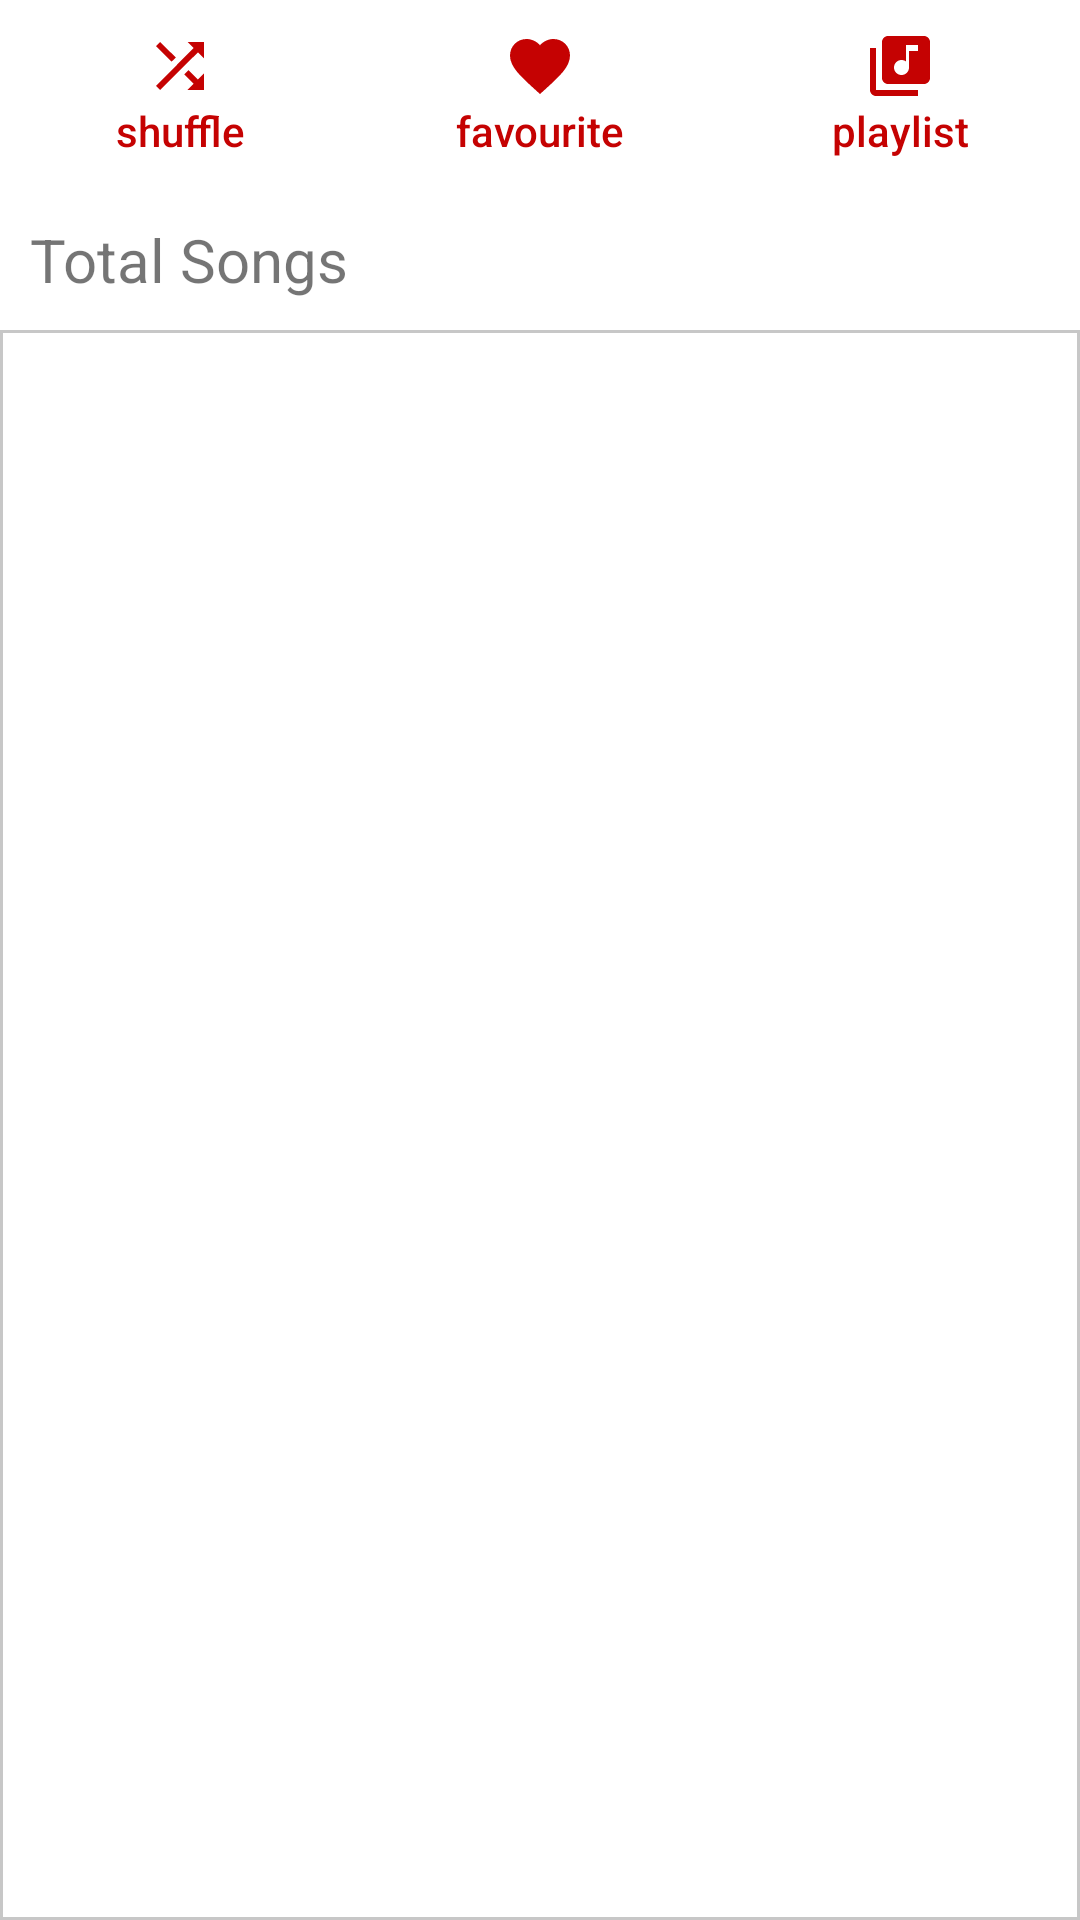

Android layout source for this screen:
<!-- AndroidManifest.xml: application theme Theme.Mediaplayer -->
<!-- res/layout/activity_main.xml -->
<?xml version="1.0" encoding="utf-8"?>
<androidx.drawerlayout.widget.DrawerLayout xmlns:android="http://schemas.android.com/apk/res/android"
    xmlns:app="http://schemas.android.com/apk/res-auto"
    xmlns:tools="http://schemas.android.com/tools"
    android:layout_width="match_parent"

    android:fitsSystemWindows="true"
    tools:openDrawer="start"
    android:layout_height="match_parent"
    tools:context=".MainActivity">

    <LinearLayout
        android:layout_width="match_parent"
        android:layout_height="match_parent"
        android:orientation="vertical">
        <LinearLayout
            android:layout_width="match_parent"
            android:layout_height="wrap_content"
            android:orientation="horizontal">

            <Button
                android:id="@+id/btnshuffle"
                android:layout_width="wrap_content"
                android:layout_height="match_parent"
                android:contentDescription="@string/shuffle"
                style="@style/Widget.AppCompat.Button.Borderless"
                android:drawableTop="@drawable/shuffle"
                android:text="@string/shuffle"
                android:textColor="@color/userdred"
                android:textAllCaps="false"
                android:layout_weight="1"/>

            <Button
                android:id="@+id/btnfav"
                android:layout_width="wrap_content"
                android:layout_height="match_parent"
                android:layout_weight="1"
                android:text="@string/favourite_btn"
                android:textColor="@color/userdred"
                android:textAllCaps="false"
                style="@style/Widget.AppCompat.Button.Borderless"
                android:drawableTop="@drawable/favourite"
                android:contentDescription="@string/favourite_btn"/>

            <Button
                android:id="@+id/btnplaylist"
                android:layout_width="wrap_content"
                android:layout_height="match_parent"
                style="@style/Widget.AppCompat.Button.Borderless"
                android:drawableTop="@drawable/playlist"
                android:text="@string/playlist"
                android:textColor="@color/userdred"
                android:textAllCaps="false"
                android:contentDescription="@string/playlist"
                android:layout_weight="1"/>

        </LinearLayout>

        <TextView
            android:id="@+id/totalsongs"
            android:layout_width="match_parent"
            android:layout_height="wrap_content"
            android:padding="10dp"
            android:textSize="20sp"
            android:text="Total Songs"/>

        <androidx.recyclerview.widget.RecyclerView
            android:id="@+id/musicRV"
            android:background="@drawable/list_view"
            android:layout_width="match_parent"
            android:layout_height="match_parent"/>
    </LinearLayout>

    <com.google.android.material.navigation.NavigationView
        android:id="@+id/navid"
        android:layout_width="wrap_content"
        android:layout_height="match_parent"
        android:fitsSystemWindows="true"
        android:layout_gravity="start"
        app:headerLayout="@layout/header"
        app:menu="@menu/listelements"/>



</androidx.drawerlayout.widget.DrawerLayout>
<!-- res/layout/header.xml (included above) -->
<?xml version="1.0" encoding="utf-8"?>
<LinearLayout xmlns:android="http://schemas.android.com/apk/res/android"
    android:layout_width="match_parent"
    android:layout_height="170dp"
    android:padding="16dp"
    android:background="@color/userdred"
    android:orientation="vertical"
    android:layout_marginTop="60dp">

    <ImageView
        android:layout_marginTop="10dp"
        android:layout_width="100dp"
        android:layout_height="100dp"
        android:padding="8dp"
        android:src="@drawable/logoworld"/>

    <TextView
        android:layout_width="wrap_content"
        android:layout_height="wrap_content"
        android:text="Welcome to songs World"
        android:textColor="@color/white"
        android:textSize="15sp"/>

</LinearLayout>
<!-- resources referenced by this layout -->
<resources>
  <color name="userdred">#C50202</color>
  <color name="white">#FFFFFFFF</color>
  <!-- drawable favourite (drawable) -->
  <vector android:height="24dp" android:tint="#C50202"
      android:viewportHeight="24" android:viewportWidth="24"
      android:width="24dp" xmlns:android="http://schemas.android.com/apk/res/android">
      <path android:fillColor="@android:color/white" android:pathData="M12,21.35l-1.45,-1.32C5.4,15.36 2,12.28 2,8.5 2,5.42 4.42,3 7.5,3c1.74,0 3.41,0.81 4.5,2.09C13.09,3.81 14.76,3 16.5,3 19.58,3 22,5.42 22,8.5c0,3.78 -3.4,6.86 -8.55,11.54L12,21.35z"/>
  </vector>
  <!-- drawable list_view (drawable) -->
  <?xml version="1.0" encoding="utf-8"?>
  <selector xmlns:android="http://schemas.android.com/apk/res/android">
      <item android:state_enabled="true"
          android:state_focused="true">
          <shape android:shape="rectangle">
              <corners android:radius="0dp" />
              <stroke android:color="#39070707"
                  android:width="1dp"/>
          </shape>
      </item>
  
      <item android:state_enabled="true">
          <shape android:shape="rectangle">
  
              <corners android:radius="0dp" />
              <stroke  android:color="#39070707"
                  android:width="1dp"/>
          </shape>
      </item>
  </selector>
  <!-- drawable logoworld: png bitmap (drawable, 75489 bytes) -->
  <!-- drawable playlist (drawable) -->
  <vector android:height="24dp" android:tint="#C50202"
      android:viewportHeight="24" android:viewportWidth="24"
      android:width="24dp" xmlns:android="http://schemas.android.com/apk/res/android">
      <path android:fillColor="@android:color/white" android:pathData="M20,2L8,2c-1.1,0 -2,0.9 -2,2v12c0,1.1 0.9,2 2,2h12c1.1,0 2,-0.9 2,-2L22,4c0,-1.1 -0.9,-2 -2,-2zM18,7h-3v5.5c0,1.38 -1.12,2.5 -2.5,2.5S10,13.88 10,12.5s1.12,-2.5 2.5,-2.5c0.57,0 1.08,0.19 1.5,0.51L14,5h4v2zM4,6L2,6v14c0,1.1 0.9,2 2,2h14v-2L4,20L4,6z"/>
  </vector>
  <!-- drawable shuffle (drawable) -->
  <vector android:height="24dp" android:tint="#C50202"
      android:viewportHeight="24" android:viewportWidth="24"
      android:width="24dp" xmlns:android="http://schemas.android.com/apk/res/android">
      <path android:fillColor="@android:color/white" android:pathData="M10.59,9.17L5.41,4 4,5.41l5.17,5.17 1.42,-1.41zM14.5,4l2.04,2.04L4,18.59 5.41,20 17.96,7.46 20,9.5L20,4h-5.5zM14.83,13.41l-1.41,1.41 3.13,3.13L14.5,20L20,20v-5.5l-2.04,2.04 -3.13,-3.13z"/>
  </vector>
  <string name="favourite_btn">favourite</string>
  <string name="playlist">playlist</string>
  <string name="shuffle">shuffle</string>
  <style name="Theme.Mediaplayer" parent="Theme.MaterialComponents.DayNight.DarkActionBar">
          
          <item name="colorPrimary">@color/userdred</item>
          <item name="colorPrimaryVariant">@color/purple_700</item>
          <item name="colorOnPrimary">@color/white</item>
          
          <item name="colorSecondary">@color/userdred</item>
          <item name="colorSecondaryVariant">@color/userdred</item>
          <item name="colorOnSecondary">@color/black</item>
          
          <item name="android:statusBarColor" tools:targetApi="l">#C50202</item>
          
      </style>
  <color name="purple_700">#FF3700B3</color>
  <color name="black">#FF000000</color>
</resources>
